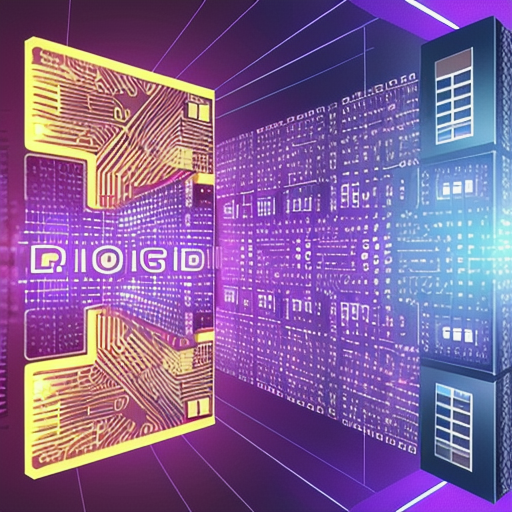
Generation parameters embedded in this image by AUTOMATIC1111 Stable Diffusion web UI or a fork of it (Forge, ...) (PNG 'parameters' text chunk):
cryptography, digital art, modern, photorealistic, blockchain, connected blocks, crypto currency, bitcoin, connected, computers, servers, internet, distributed ledger,  purple, soft glow
Steps: 20, Sampler: DPM++ 2M Karras, CFG scale: 8, Seed: 85040404, Size: 512x512, Model hash: 81086e2b3f, Model: Realistic_Vision_V2.0, Version: v1.7.0